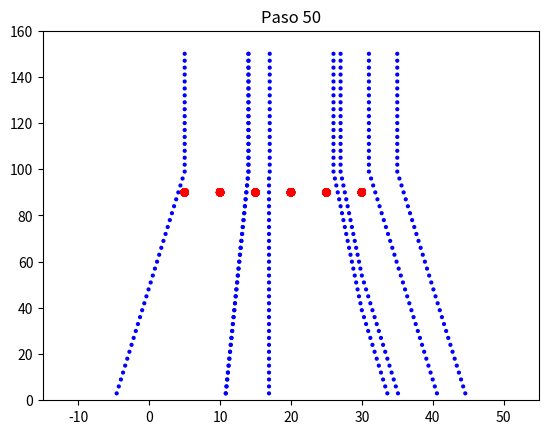

Here is the Python script that generated this plot:
import numpy as np
import pandas as pd
import matplotlib.pyplot as plt
import random
from math import floor, log, sqrt

planos=1
n=8
electronX=[random.randint(0,35) for i in range(n)]
electronY=[150 for i in range(n)]
electronC=[4 for i in range(n)]
planoX= [i for i in range(5,35,5)]*planos
planoY= [90 for i in range(6)]* planos
atomoP= [25 for i in range(6)]*planos
atomoN= [10 for i in range(6)]*planos

paso=0
cambio=0
digitos = floor(log(50, 10)) + 1
for t in range(50):
    electrones= list(zip(electronX,electronY))
    atomos=list(zip(planoX, planoY))
    EC=0
    cntmas=.05
    for xi, yi in electrones:
        for xf, yf in atomos:
            distancia =sqrt(((xf-xi)**2)+((yf-yi)**2))
            if distancia < 10:
                if xi > xf:
                    electronX[EC] = electronX[EC]+cntmas
                    cambio=cambio+1
                else:
                    electronX[EC] = electronX[EC]-cntmas
                    cambio=cambio+1
            else:
                if cambio > 0:
                    if xi > xf:
                        electronX[EC] = electronX[EC]+cntmas
                    else:
                        electronX[EC] = electronX[EC]-cntmas
                
        electronY[EC]=electronY[EC]-paso
        EC=EC+1
    plt.xlim(-15, 55)
    plt.ylim(0, 160)
    plt.scatter(electronX, electronY, s=electronC, color='blue')
    plt.scatter(planoX, planoY, s=atomoP, color='red')
    plt.title('Paso {:d}'.format(t + 1))
    plt.savefig('p9p_t' + format(t + 1, '0{:d}'.format(digitos)) + '.png')
    paso=3



    
